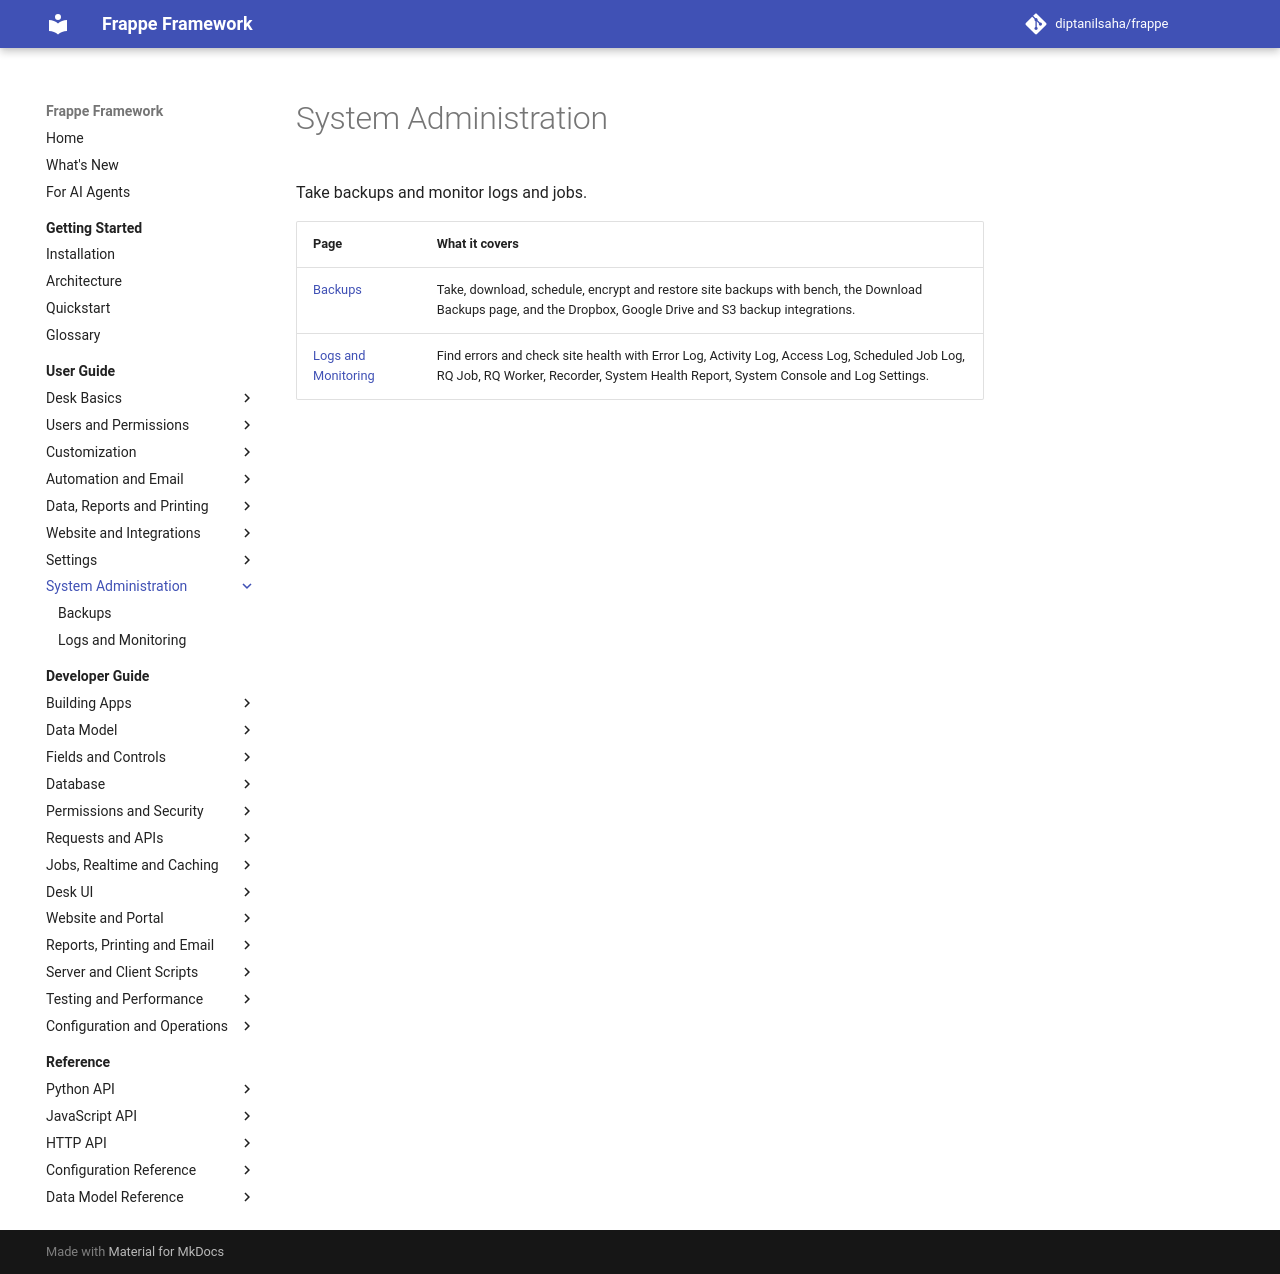

repository: diptanilsaha/frappe · page: v15/user-guide/system-administration/index.html · generator: mkdocs

---
title: "System Administration"
description: "Take backups and monitor logs and jobs."
version: develop
---

<!-- generated by docs_tool.py build: edit taxonomy.py, not this file -->

# System Administration

Take backups and monitor logs and jobs.

| Page | What it covers |
|---|---|
| [Backups](backups.md) | Take, download, schedule, encrypt and restore site backups with bench and the Download Backups page. |
| [Logs and Monitoring](logs-and-monitoring.md) | Find errors and check site health with Error Log, Activity Log, Access Log, Scheduled Job Log, RQ Job, RQ Worker, Recorder, System Health Report, System Console and Log Settings. |
